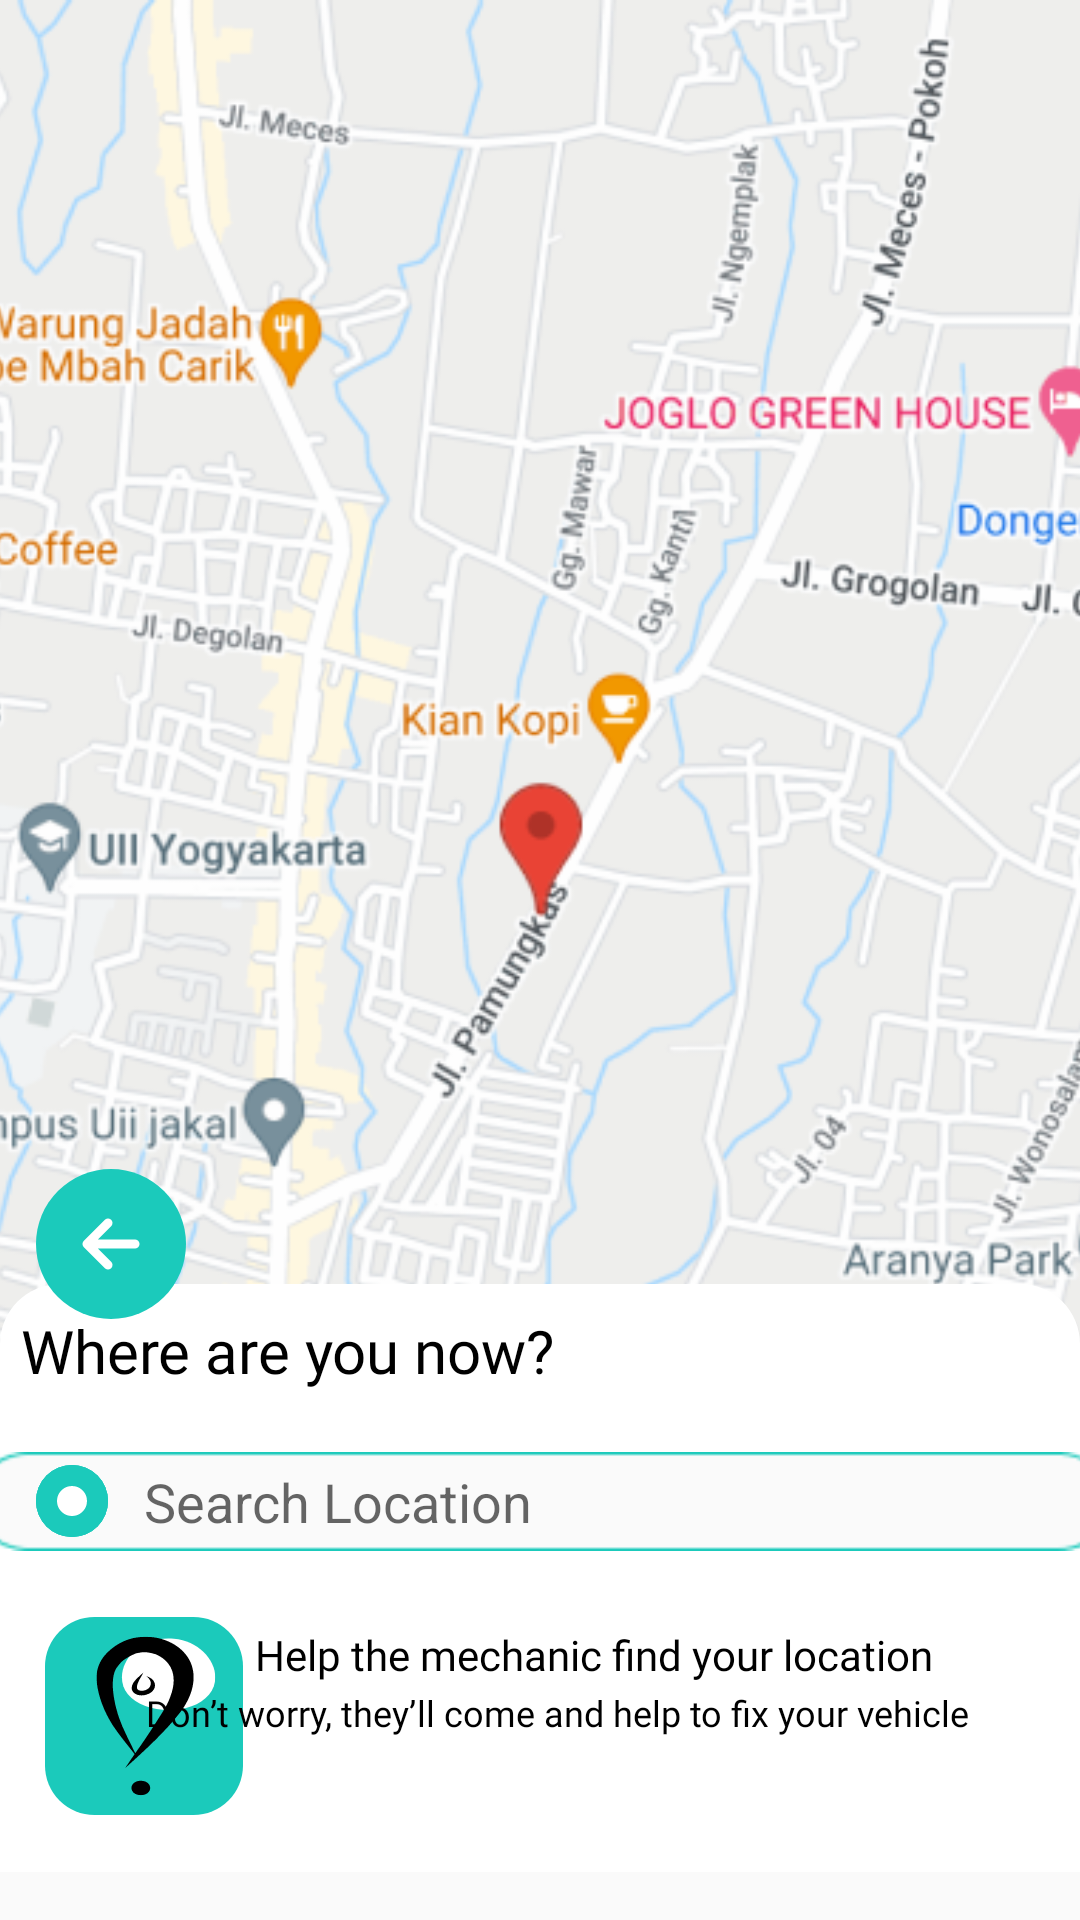

This screen was rendered from an Android layout file. Write that file and the resources it references.
<!-- AndroidManifest.xml: application theme Theme.Mecha -->
<!-- res/layout/activity_fix.xml -->
<?xml version="1.0" encoding="utf-8"?>
<androidx.constraintlayout.widget.ConstraintLayout xmlns:android="http://schemas.android.com/apk/res/android"
    xmlns:app="http://schemas.android.com/apk/res-auto"
    xmlns:tools="http://schemas.android.com/tools"
    android:layout_width="match_parent"
    android:layout_height="match_parent"
    tools:context=".customer.home.FixActivity">

    <ImageView
        android:id="@+id/imageView8"
        android:layout_width="700dp"
        android:layout_height="610dp"
        app:layout_constraintBottom_toBottomOf="parent"
        app:layout_constraintEnd_toEndOf="parent"
        app:layout_constraintStart_toStartOf="parent"
        app:layout_constraintTop_toTopOf="parent"
        app:layout_constraintVertical_bias="0.0"
        app:srcCompat="@drawable/map" />

    <ImageView
        android:id="@+id/imageView9"
        android:layout_width="match_parent"
        android:layout_height="228dp"
        app:layout_constraintBottom_toBottomOf="parent"
        app:layout_constraintEnd_toEndOf="parent"
        app:layout_constraintStart_toStartOf="parent"
        app:layout_constraintTop_toTopOf="@+id/imageView8"
        app:layout_constraintVertical_bias="1.0"
        app:srcCompat="@drawable/ic_bgmap" />

    <TextView
        android:id="@+id/textView19"
        android:layout_width="319dp"
        android:layout_height="37dp"
        android:fontFamily="@font/poppins_semibold"
        android:text="Where are you now?"
        android:textColor="#000000"
        android:textSize="20sp"
        app:layout_constraintBottom_toBottomOf="parent"
        app:layout_constraintEnd_toEndOf="parent"
        app:layout_constraintHorizontal_bias="0.173"
        app:layout_constraintStart_toStartOf="parent"
        app:layout_constraintTop_toTopOf="@+id/imageView9"
        app:layout_constraintVertical_bias="0.13" />

    <androidx.appcompat.widget.SearchView
        android:id="@+id/search_product"
        android:layout_width="379dp"
        android:layout_height="33dp"
        android:layout_marginStart="16dp"
        android:layout_marginEnd="16dp"
        android:background="@drawable/bg_search"
        app:iconifiedByDefault="false"
        app:layout_constraintBottom_toBottomOf="parent"
        app:layout_constraintEnd_toEndOf="parent"
        app:layout_constraintHorizontal_bias="0.478"
        app:layout_constraintStart_toStartOf="parent"
        app:layout_constraintTop_toTopOf="@+id/imageView9"
        app:layout_constraintVertical_bias="0.369"
        app:queryBackground="@android:color/transparent"
        app:queryHint="Search Location"
        app:searchIcon="@drawable/ic_locate" />

    <ImageView
        android:id="@+id/imageView11"
        android:layout_width="69dp"
        android:layout_height="66dp"
        app:layout_constraintBottom_toBottomOf="parent"
        app:layout_constraintEnd_toEndOf="@+id/imageView9"
        app:layout_constraintHorizontal_bias="0.046"
        app:layout_constraintStart_toStartOf="parent"
        app:layout_constraintTop_toTopOf="@+id/imageView9"
        app:layout_constraintVertical_bias="0.783"
        app:srcCompat="@drawable/ic_mapicon" />

    <TextView
        android:id="@+id/textView20"
        android:layout_width="wrap_content"
        android:layout_height="wrap_content"
        android:fontFamily="@font/poppins_semibold"
        android:text="Help the mechanic find your location"
        android:textColor="#000000"
        android:textSize="14sp"
        app:layout_constraintBottom_toBottomOf="parent"
        app:layout_constraintEnd_toEndOf="@+id/imageView9"
        app:layout_constraintHorizontal_bias="0.635"
        app:layout_constraintStart_toStartOf="parent"
        app:layout_constraintTop_toTopOf="@+id/imageView9"
        app:layout_constraintVertical_bias="0.622" />

    <TextView
        android:id="@+id/textView21"
        android:layout_width="305dp"
        android:layout_height="39dp"
        android:fontFamily="@font/poppins"
        android:text="Don’t worry, they’ll come and help to fix your vehicle"
        android:textColor="#000000"
        android:textSize="12sp"
        app:layout_constraintBottom_toBottomOf="parent"
        app:layout_constraintEnd_toEndOf="@+id/imageView9"
        app:layout_constraintHorizontal_bias="0.886"
        app:layout_constraintStart_toStartOf="parent"
        app:layout_constraintTop_toTopOf="@+id/imageView9"
        app:layout_constraintVertical_bias="0.798" />

    <ImageButton
        android:id="@+id/backHome"
        android:layout_width="wrap_content"
        android:layout_height="wrap_content"
        android:backgroundTint="#00FFFFFF"
        app:layout_constraintBottom_toBottomOf="parent"
        app:layout_constraintEnd_toEndOf="parent"
        app:layout_constraintHorizontal_bias="0.0"
        app:layout_constraintStart_toStartOf="parent"
        app:layout_constraintTop_toTopOf="@+id/imageView8"
        app:layout_constraintVertical_bias="0.666"
        app:srcCompat="@drawable/ic_backfab" />

</androidx.constraintlayout.widget.ConstraintLayout>
<!-- resources referenced by this layout -->
<resources>
  <!-- drawable bg_search: png bitmap (drawable, 1049 bytes) -->
  <!-- drawable ic_backfab (drawable) -->
  <vector xmlns:android="http://schemas.android.com/apk/res/android"
      android:width="50dp"
      android:height="50dp"
      android:viewportWidth="50"
      android:viewportHeight="50">
    <path
        android:pathData="M25,25m-25,0a25,25 0,1 1,50 0a25,25 0,1 1,-50 0"
        android:fillColor="#1BCABB"/>
    <path
        android:pathData="M24,32L17,25L24,18M33,25L17,25L33,25Z"
        android:strokeLineJoin="round"
        android:strokeWidth="3"
        android:fillColor="#00000000"
        android:strokeColor="#ffffff"
        android:strokeLineCap="round"/>
  </vector>
  <!-- drawable ic_bgmap (drawable) -->
  <vector xmlns:android="http://schemas.android.com/apk/res/android"
      android:width="360dp"
      android:height="196dp"
      android:viewportWidth="360"
      android:viewportHeight="196">
    <path
        android:pathData="M0,20C0,8.954 8.954,0 20,0H340C351.046,0 360,8.954 360,20V196H0V20Z"
        android:fillColor="#ffffff"/>
  </vector>
  <!-- drawable ic_locate (drawable) -->
  <vector xmlns:android="http://schemas.android.com/apk/res/android"
      android:width="24dp"
      android:height="24dp"
      android:viewportWidth="24"
      android:viewportHeight="24">
    <path
        android:pathData="M12,12m-12,0a12,12 0,1 1,24 0a12,12 0,1 1,-24 0"
        android:fillColor="#1BCABB"/>
    <path
        android:pathData="M12,12m-12,0a12,12 0,1 1,24 0a12,12 0,1 1,-24 0"
        android:fillColor="#1BCABB"/>
    <path
        android:pathData="M12,12m-12,0a12,12 0,1 1,24 0a12,12 0,1 1,-24 0"
        android:fillColor="#1BCABB"/>
    <path
        android:pathData="M7.0011,12.0001a5.0001,5 90.0737,1 0,10 0.0023a5.0001,5 90.0737,1 0,-10 -0.0023z"
        android:fillColor="#ffffff"/>
  </vector>
  <!-- drawable ic_mapicon: vector/xml drawable (drawable, 2448 chars, omitted) -->
  <!-- drawable map: png bitmap (drawable, 405955 bytes) -->
  <style name="Theme.Mecha" parent="Theme.AppCompat.DayNight.NoActionBar">
          
          <item name="colorPrimary">@color/purple_500</item>
          <item name="colorPrimaryVariant">@color/second</item>
          <item name="colorOnPrimary">@color/white</item>
          
          <item name="colorSecondary">@color/teal_200</item>
          <item name="colorSecondaryVariant">@color/teal_700</item>
          <item name="colorOnSecondary">@color/black</item>
          
          <item name="android:statusBarColor" tools:targetApi="l">?attr/colorPrimaryVariant</item>
          
      </style>
  <color name="purple_500">#1BCABB</color>
  <color name="second">#00A496</color>
  <color name="white">#FFFFFFFF</color>
  <color name="teal_200">#FF03DAC5</color>
  <color name="teal_700">#FF018786</color>
  <color name="black">#FF000000</color>
</resources>
